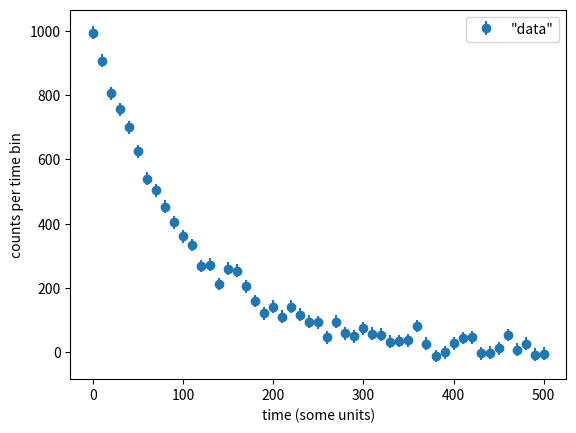

Write Python code to recreate this figure.
%reset -f

import numpy as np
from scipy.optimize import curve_fit
from scipy.special  import gammaincc
import matplotlib.pyplot as plt

### the model function ###                             
        
def func(t,N0,tau):

    return N0*np.exp(-t/tau)

### Model parameters ###

T     = 500
dt    = 10
N0    = 1000
tau   = 100
stdev = 20

### Create the artificial dataset ###

nobs   = int(T/dt + 1.5)                                      
t      = dt*np.arange(nobs)
N      = func(t,N0,tau)
Nfluct = stdev*np.random.normal(size=nobs)
N      = N + Nfluct
sig    = np.zeros(nobs) + stdev

### Plot the data ###

plt.errorbar(t, N, yerr=sig, fmt = 'o', label='"data"')
plt.xlabel("time (some units)")
plt.ylabel("counts per time bin")
plt.legend()
plt.show()

### select starting guesses for fit parameters            ###
### order should be the same as they appear in func call  ###

#start = ([starting guess parameter 0], [starting guess parameter 1])

### call the curve_fit function. it returns optimized ###
### parameters and a covariance matrix                ###

#popt, pcov = curve_fit([function name],[x-axis],[y-axis],sigma = [y-axis errors],p0 = start,absolute_sigma=True)
#print(popt)
#print(pcov)

### Compute chi square and degrees of freedom ###

#Nexp  = func(t, *popt)                 # evaluate function with optimized parameters       
#chisq = [compute chi-squared]         
#Ndf   = [compute number of degrees of freedom]
#print("chisq =",chisq)
#print("Ndf   =",Ndf)

### Compute quality factor ###

#quality = gammaincc(0.5*Ndf,0.5*chisq)
#print("quality factor =",quality)

### Plot the data with error bars, along with the fit result ###

#plt.errorbar(t, N, yerr=sig, fmt = 'o', label='"data"')
#plt.plot(t, Nexp, label='fit')
#plt.xlabel("time (some units)")
#plt.ylabel("counts per time bin")
#plt.legend()
#plt.show()
